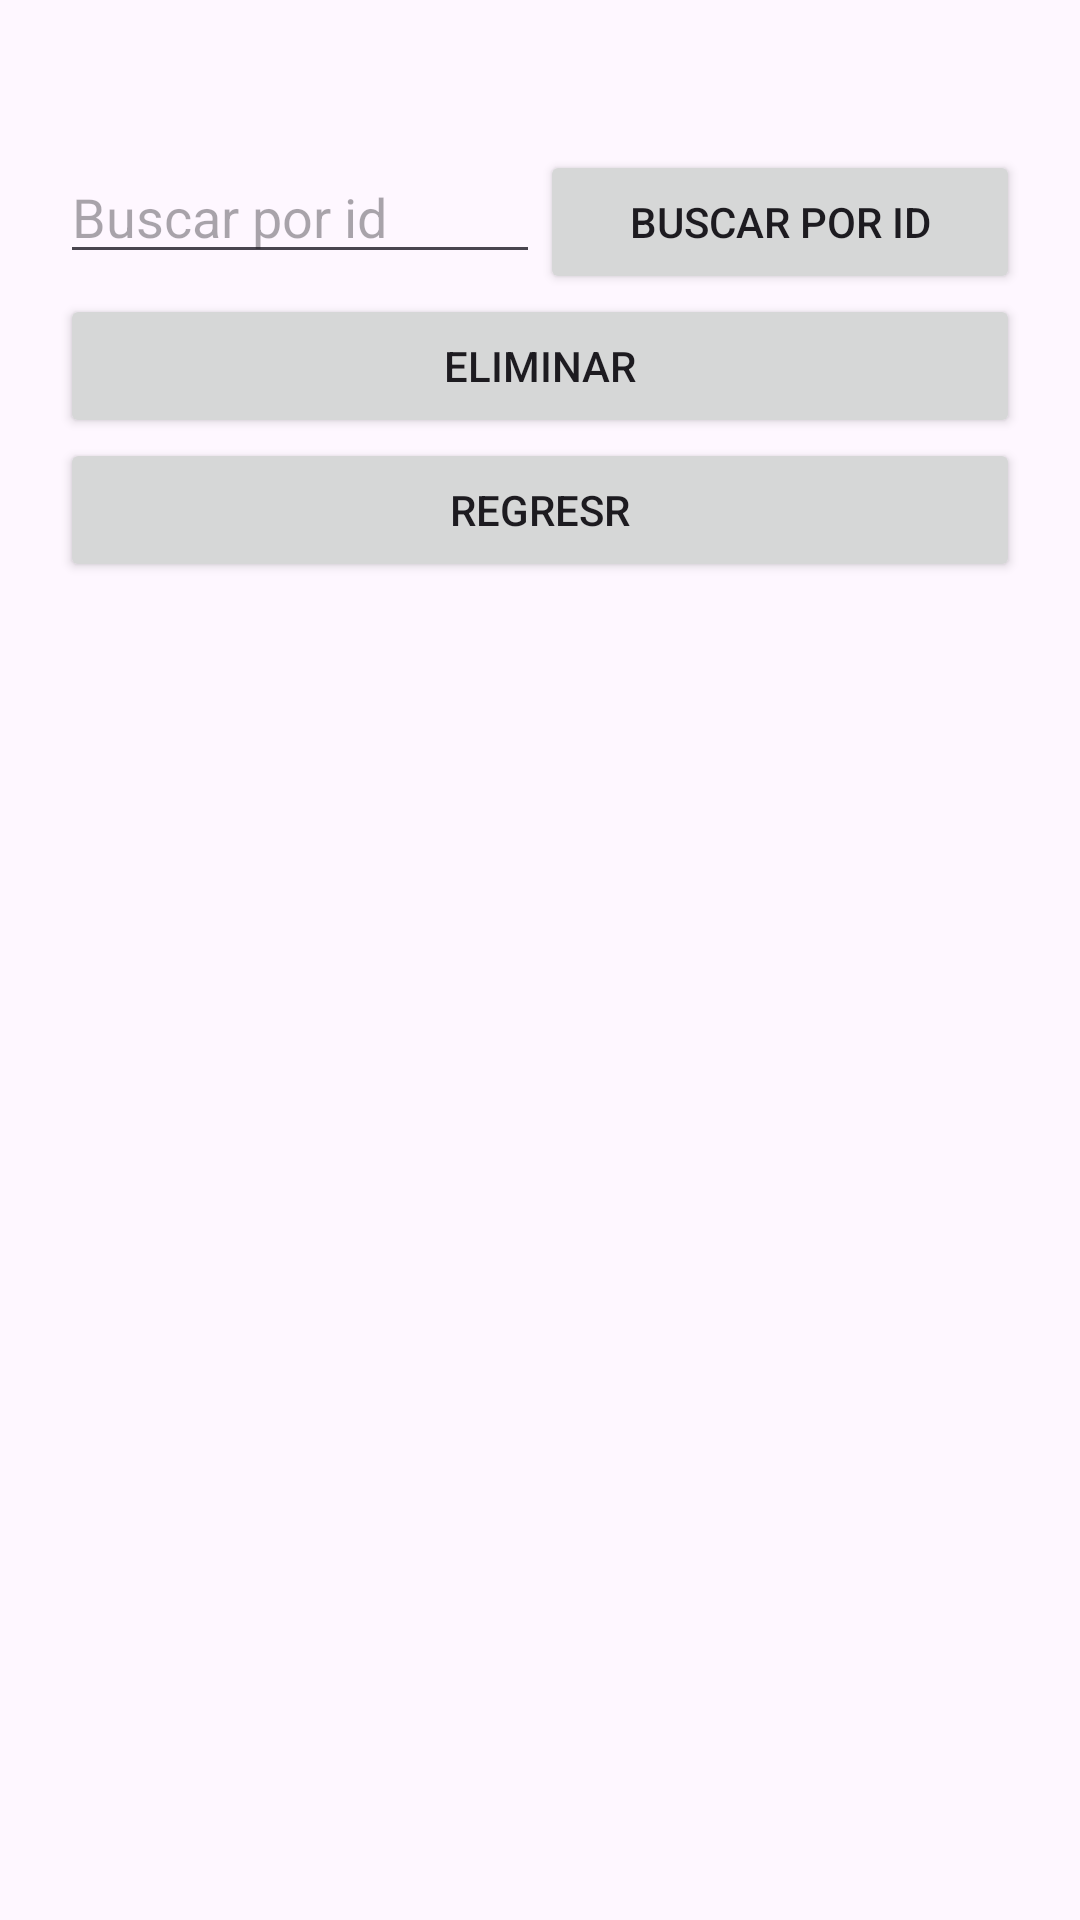

Produce the Android XML layout that renders to this screen, including the resource entries it uses.
<!-- AndroidManifest.xml: application theme Theme.Entregable_E01 -->
<!-- res/layout/activity_buscar.xml -->
<?xml version="1.0" encoding="utf-8"?>
<LinearLayout xmlns:android="http://schemas.android.com/apk/res/android"
    xmlns:app="http://schemas.android.com/apk/res-auto"
    xmlns:tools="http://schemas.android.com/tools"
    android:id="@+id/main"
    android:orientation="vertical"
    android:paddingTop="50dp"
    android:paddingHorizontal="20dp"
    android:layout_width="match_parent"
    android:layout_height="match_parent"
    tools:context=".Widgets.BuscarActivity">

    <LinearLayout
        android:layout_width="match_parent"
        android:layout_height="wrap_content"
        android:orientation="horizontal"
        android:weightSum="2" >

        <EditText
            android:id="@+id/txtFoundId"
            android:hint="Buscar por id"
            android:inputType="number"
            android:layout_weight="1"
            android:layout_width="match_parent"
            android:layout_height="wrap_content" />

        <Button
            android:id="@+id/btnSearchById"
            android:text="Buscar por id"
            android:layout_weight="1"
            android:layout_width="match_parent"
            android:layout_height="wrap_content"/>
    </LinearLayout>

    <ListView
        android:id="@+id/lstListById"
        android:layout_width="match_parent"
        android:layout_height="wrap_content" />

    <Button
        android:id="@+id/btnDeleteById"
        android:text="Eliminar"
        android:layout_width="match_parent"
        android:layout_height="wrap_content" />

    <Button
        android:id="@+id/btnReturnFromSearch"
        android:text="Regresr"
        android:layout_width="match_parent"
        android:layout_height="wrap_content"/>


</LinearLayout>
<!-- resources referenced by this layout -->
<resources>
  <style name="Theme.Entregable_E01" parent="Base.Theme.Entregable_E01" />
  <style name="Base.Theme.Entregable_E01" parent="Theme.Material3.DayNight.NoActionBar">
          
          
      </style>
</resources>
